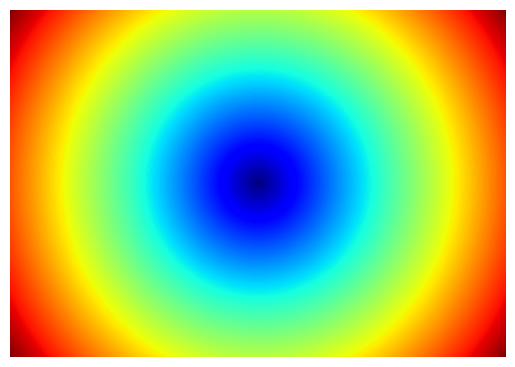

This chart was generated by the following Python code:
#!/usr/bin/env python3
#
# Put on the screen a pixel map with
# concentric circles
#
# CC 8-Feb-2019
#-----------------------
import numpy as np
import math
import matplotlib.pyplot as plt

# The color map..pick whatever you like
# More choices here
# https://matplotlib.org/examples/color/colormaps_reference.html
thisMap = "jet"
#thisMap = "brg"
#thisMap = "terrain"
#thisMap = "gnuplot"
#thisMap="ocean"
#thisMap ="brg"

# the size of the figure in pixels
xpix = 1000
ypix = 700

# the center of the picture
xc = int(xpix/2)
yc = int(ypix/2)

# the pixel color map...instantiate a numpy array
# with one entry per pixel and of unsigned integer
# type, one byte (0 to 255)
# In other words: each pixel will be assigned
# a color from 0 to 255
pixColor = np.zeros( (xpix,ypix), dtype="uint8")

# we fill the "temp" array (brute force way)
temp     = np.zeros( (xpix,ypix) )
for ix in range(xpix):
    for iy in range(ypix):
        r = math.sqrt( (ix-xc)*(ix-xc) + (iy-yc)*(iy-yc) )
        temp[ix,iy] = r

# This is a different way of filling "temp"
# Maybe more elegant and faster. But more obscure
# x       = np.linspace(1, xpix, xpix)
# y       = np.linspace(1, ypix, ypix)
# x.shape = (xpix, 1)
# temp    = np.sqrt( (x-xc)*(x-xc) + (y-yc)*(y-yc) )

# the pixel map goes from 0 to 255
pixColor = 255 * temp / (temp.max())

# Stupid thing: when putting it on the screen
# the 1st index is the column and the 2nd index is the
# row.  So in order to really have [ix, iy] we need to
# transpose before plotting.
# Even more stupid: the vertical dimension increases
# from the top, not from the bottom.  The "flipud" function
# chnges the order of the rows
newpixColor = np.flipud(pixColor.transpose())

# now the plot
fig = plt.figure()
ax = fig.add_subplot(111)
picture = ax.imshow(newpixColor, interpolation="none", cmap=thisMap)
ax.axis("off")   # axis labels off
plt.show()         # show it on the screen

